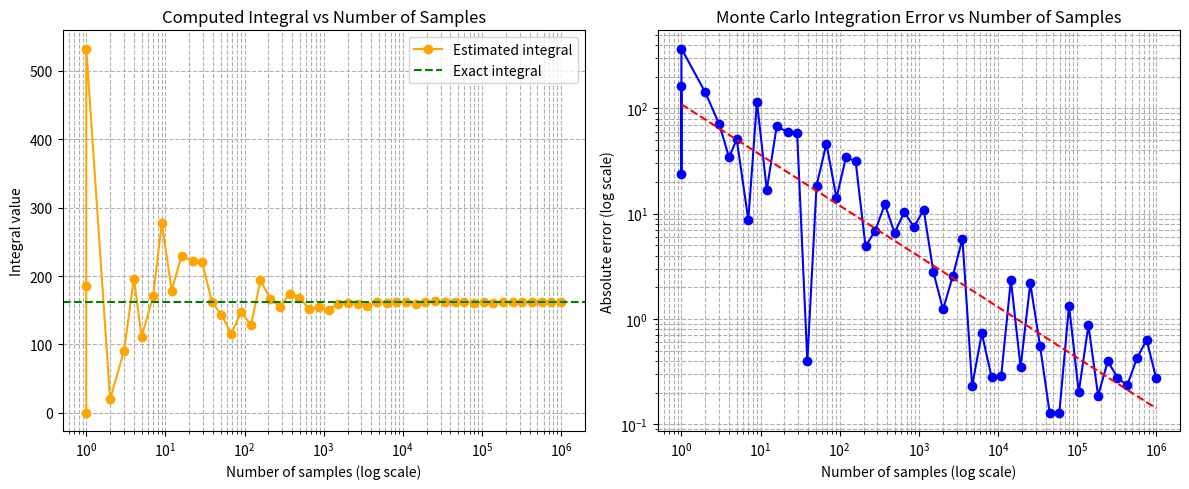
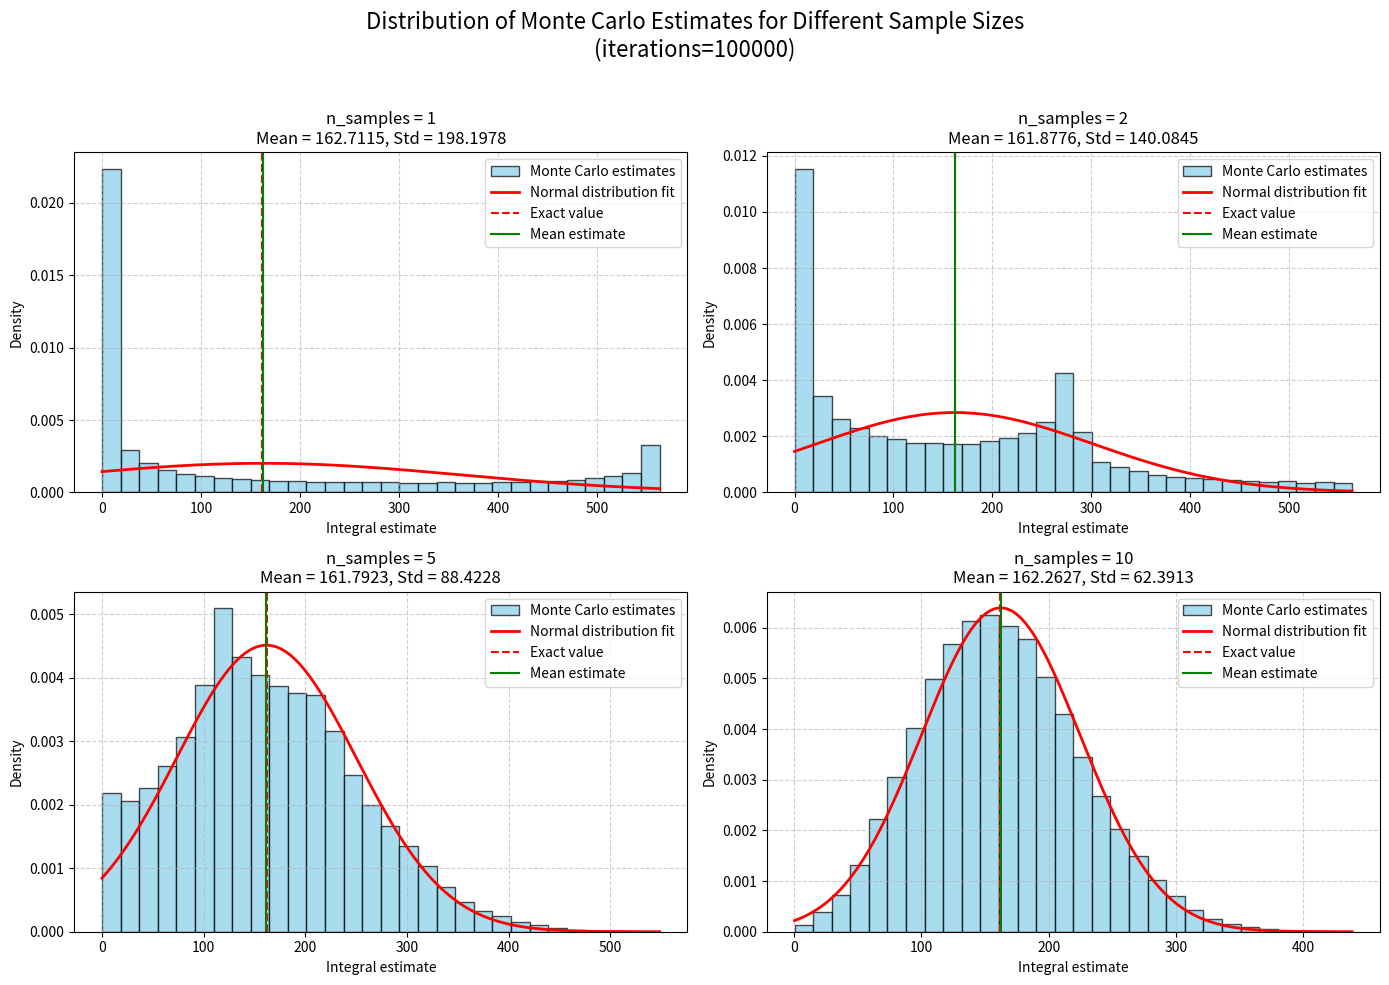

Python code for these plots, in order:
import numpy as np
import matplotlib.pyplot as plt
from scipy.stats import norm

def integrand(x, sigma):
    return x**3 * np.exp(-x**2 / (2 * sigma**2))

def monte_carlo_integration_infinite(f, sigma, L, n_samples=100000):
    # Sample points uniformly in [0, L]
    x_random = np.random.uniform(0, L, n_samples)
    
    # Evaluate the function at these points
    f_values = f(x_random, sigma)
    
    # Average value of the function
    avg_f = np.mean(f_values)
    
    # Estimate the integral
    integral_estimate = L * avg_f
    
    return integral_estimate

def analyze_monte_carlo_distribution_subplot(f, sigma, L, n_samples_list, exact_value, n_iterations=1000):
    """
    Perform repeated Monte Carlo integration for multiple sample sizes and plot distributions in subplots.

    Parameters:
    - f: function to integrate, signature f(x, sigma)
    - sigma: parameter for the integrand
    - L: upper bound for integration (finite approximation of infinity)
    - n_samples_list: list of sample sizes to test
    - n_iterations: number of repeated integrations per sample size
    - exact_value: known exact value of the integral for reference
    """
    fig, axes = plt.subplots(2, 2, figsize=(14, 10))
    axes = axes.flatten()

    for i, n_samples in enumerate(n_samples_list):
        results = []
        for _ in range(n_iterations):
            estimate = monte_carlo_integration_infinite(f, sigma, L, n_samples)
            results.append(estimate)
        results = np.array(results)

        mean_estimate = np.mean(results)
        std_estimate = np.std(results)

        print(f"n_samples={n_samples}: Mean={mean_estimate:.6f}, Std={std_estimate:.6f}")

        ax = axes[i]
        count, bins, ignored = ax.hist(results, bins=30, density=True,
                                      color='skyblue', edgecolor='black',
                                      alpha=0.7, label='Monte Carlo estimates')

        dist = norm(mean_estimate, std_estimate)
        x = np.linspace(min(results), max(results), 1000)
        ax.plot(x, dist.pdf(x), 'r-', lw=2, label='Normal distribution fit')

        ax.axvline(x=exact_value, color='red', linestyle='--', label='Exact value')
        ax.axvline(x=mean_estimate, color='green', linestyle='-', label='Mean estimate')

        ax.set_title(f'n_samples = {n_samples}\nMean = {mean_estimate:.4f}, Std = {std_estimate:.4f}')
        ax.set_xlabel('Integral estimate')
        ax.set_ylabel('Density')
        ax.legend()
        ax.grid(True, ls='--', alpha=0.6)

    plt.suptitle(f'Distribution of Monte Carlo Estimates for Different Sample Sizes\n(iterations={n_iterations})', fontsize=16)
    plt.tight_layout(rect=[0, 0, 1, 0.96])
    plt.show()

# Parameters
n_iterations = int(1e5)

sigma = 3
exact_value = 2 * sigma**4
print(f"Exact integral: {exact_value:.6f}")

# Different sample sizes to test
L = 6 * sigma  # upper bound to approximate infinity
sample_sizes = np.logspace(0, 6, num=50, dtype=int)  # from 1 to 1,000,000 samples

errors = []
estimates = []

for n in sample_sizes:
    estimate = monte_carlo_integration_infinite(integrand, sigma, L, n)
    error = abs(estimate - exact_value)
    errors.append(error)
    estimates.append(estimate)
    print(f"\nSamples: {n}, Estimate: {estimate:.6f}, Error: {error:.6f}")
    print(f"Estimated integral: {estimate:.6f}")
    print(f"Absolute error: {abs(estimate - exact_value):.6f}")

plt.figure(figsize=(12, 5))

# Plot 1: Computed Value vs Number of Samples
plt.subplot(1, 2, 1)
plt.plot(sample_sizes, estimates, marker='o', linestyle='-', color='orange', label='Estimated integral')
plt.axhline(y=exact_value, color='green', linestyle='--', label='Exact integral')
plt.xscale('log')
plt.xlabel('Number of samples (log scale)')
plt.ylabel('Integral value')
plt.title('Computed Integral vs Number of Samples')
plt.legend()
plt.grid(True, which="both", ls="--")


# Perform linear fit on log-log data for errors
log_samples = np.log10(sample_sizes)
log_errors = np.log10(errors)
coefficients = np.polyfit(log_samples, log_errors, 1)  # degree 1 polynomial fit
poly = np.poly1d(coefficients)

# Generate fitted values for plotting trend line
log_errors_fit = poly(log_samples)
errors_fit = 10**log_errors_fit

print(f"\nFitting equation (log-log scale): log10(error) = {coefficients[0]:.4f} * log10(n_\samples) + {coefficients[1]:.4f}")
print(f"Equivalent power-law: error = {10**coefficients[1]:.4e} * n^{coefficients[0]:.4f}")

# Plot 2: Error vs Number of Samples (log-log)
plt.subplot(1, 2, 2)
plt.loglog(sample_sizes, errors, marker='o', linestyle='-', color='b')
plt.loglog(sample_sizes, errors_fit, linestyle='--', color='red', label=f'Trend line: slope={coefficients[0]:.2f}')
plt.xlabel('Number of samples (log scale)')
plt.ylabel('Absolute error (log scale)')
plt.title('Monte Carlo Integration Error vs Number of Samples')
plt.grid(True, which="both", ls="--")

plt.tight_layout()
plt.show()


# Select 4 sample sizes from your sample_sizes array or define manually
sample_sizes = [1, 2, 5, 10]

# Run the subplot analysis
analyze_monte_carlo_distribution_subplot(integrand, sigma, L, sample_sizes, exact_value, n_iterations)
